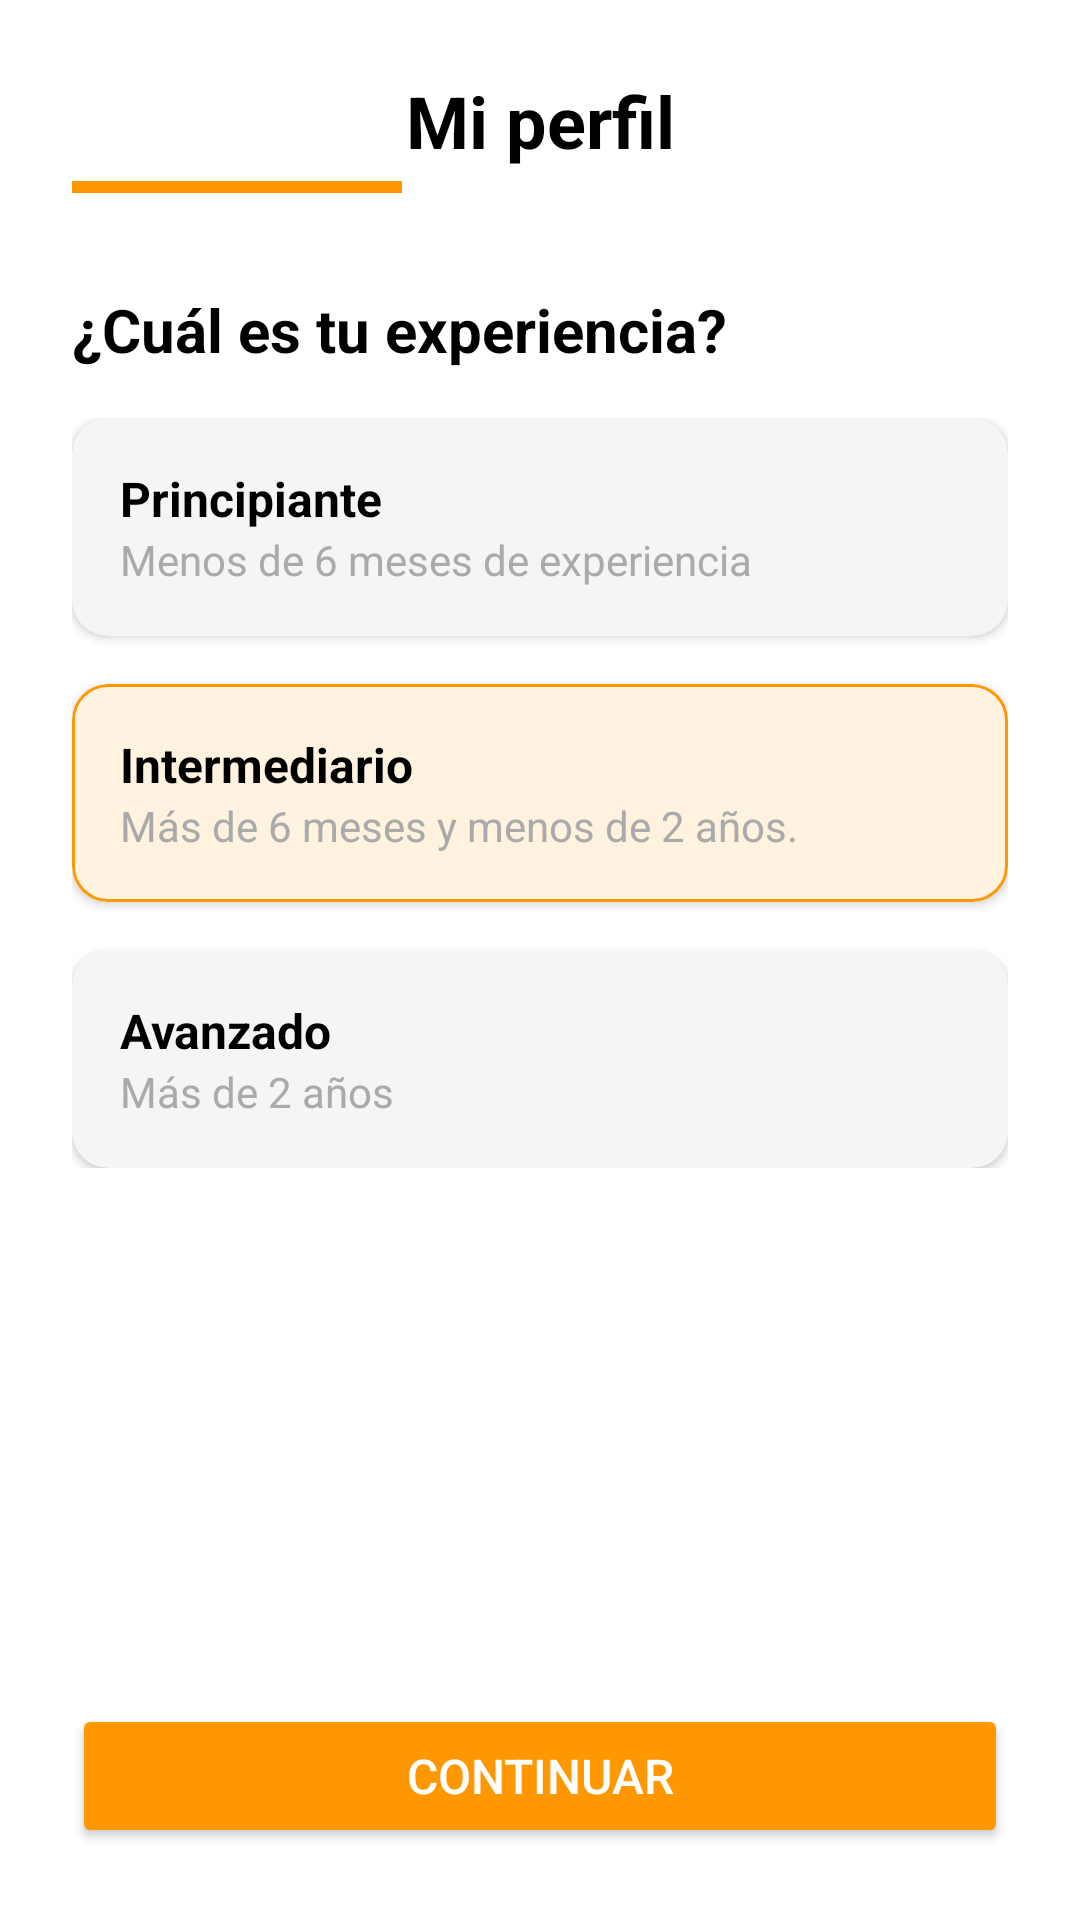

Write the Android layout XML for this screen, with the resource values it uses.
<!-- AndroidManifest.xml: application theme Theme.GymWP -->
<!-- res/layout/fragment_inicio04.xml -->
<?xml version="1.0" encoding="utf-8"?>
<androidx.constraintlayout.widget.ConstraintLayout
    xmlns:android="http://schemas.android.com/apk/res/android"
    xmlns:app="http://schemas.android.com/apk/res-auto"
    xmlns:tools="http://schemas.android.com/tools"
    android:layout_width="match_parent"
    android:layout_height="match_parent"
    android:padding="24dp"
    android:background="@android:color/white"
    tools:context=".ui.inicio04">

    <ImageView
        android:id="@+id/ivBack"
        android:layout_width="wrap_content"
        android:layout_height="wrap_content"
        android:src="@drawable/ic_flecha_back"
        app:tint="@android:color/black"
        app:layout_constraintStart_toStartOf="parent"
        app:layout_constraintTop_toTopOf="@id/tvTituloPerfil"
        app:layout_constraintBottom_toBottomOf="@id/tvTituloPerfil"
        android:contentDescription="Volver" />

    <TextView
        android:id="@+id/tvTituloPerfil"
        android:layout_width="wrap_content"
        android:layout_height="wrap_content"
        android:text="Mi perfil"
        android:textColor="@android:color/black"
        android:textSize="24sp"
        android:textStyle="bold"
        app:layout_constraintStart_toStartOf="parent"
        app:layout_constraintEnd_toEndOf="parent"
        app:layout_constraintTop_toTopOf="parent" />

    <View
        android:id="@+id/viewIndicador"
        android:layout_width="110dp"
        android:layout_height="4dp"
        android:layout_marginTop="4dp"
        android:background="@color/colorNaranja"
        app:layout_constraintStart_toStartOf="parent"
        app:layout_constraintTop_toBottomOf="@id/tvTituloPerfil" />

    <TextView
        android:id="@+id/tvSubtituloExperiencia"
        android:layout_width="wrap_content"
        android:layout_height="wrap_content"
        android:layout_marginTop="32dp"
        android:text="¿Cuál es tu experiencia?"
        android:textColor="@android:color/black"
        android:textSize="20sp"
        android:textStyle="bold"
        app:layout_constraintStart_toStartOf="parent"
        app:layout_constraintTop_toBottomOf="@id/viewIndicador" />

    <LinearLayout
        android:id="@+id/linearLayoutCards"
        android:layout_width="0dp"
        android:layout_height="wrap_content"
        android:orientation="vertical"
        android:layout_marginTop="16dp"
        app:layout_constraintTop_toBottomOf="@id/tvSubtituloExperiencia"
        app:layout_constraintStart_toStartOf="parent"
        app:layout_constraintEnd_toEndOf="parent">

        <com.google.android.material.card.MaterialCardView
            android:id="@+id/cardPrincipiante"
            android:layout_width="match_parent"
            android:layout_height="wrap_content"
            app:cardCornerRadius="12dp"
            app:cardElevation="2dp"
            app:cardBackgroundColor="@color/colorGrisFondo"
            app:strokeWidth="0dp"
            android:layout_marginBottom="16dp">

            <LinearLayout
                android:layout_width="match_parent"
                android:layout_height="wrap_content"
                android:orientation="vertical"
                android:padding="16dp">

                <TextView
                    android:layout_width="wrap_content"
                    android:layout_height="wrap_content"
                    android:text="Principiante"
                    android:textColor="@android:color/black"
                    android:textSize="16sp"
                    android:textStyle="bold" />

                <TextView
                    android:layout_width="wrap_content"
                    android:layout_height="wrap_content"
                    android:text="Menos de 6 meses de experiencia"
                    android:textColor="@android:color/darker_gray"
                    android:textSize="14sp" />
            </LinearLayout>
        </com.google.android.material.card.MaterialCardView>

        <com.google.android.material.card.MaterialCardView
            android:id="@+id/cardIntermediario"
            android:layout_width="match_parent"
            android:layout_height="wrap_content"
            app:cardCornerRadius="12dp"
            app:cardElevation="2dp"
            app:cardBackgroundColor="@color/colorNaranjaFondo"
            app:strokeColor="@color/colorNaranja"
            app:strokeWidth="1dp"
            android:layout_marginBottom="16dp">

            <LinearLayout
                android:layout_width="match_parent"
                android:layout_height="wrap_content"
                android:orientation="vertical"
                android:padding="16dp">

                <TextView
                    android:layout_width="wrap_content"
                    android:layout_height="wrap_content"
                    android:text="Intermediario"
                    android:textColor="@android:color/black"
                    android:textSize="16sp"
                    android:textStyle="bold" />

                <TextView
                    android:layout_width="wrap_content"
                    android:layout_height="wrap_content"
                    android:text="Más de 6 meses y menos de 2 años."
                    android:textColor="@android:color/darker_gray"
                    android:textSize="14sp" />
            </LinearLayout>
        </com.google.android.material.card.MaterialCardView>

        <com.google.android.material.card.MaterialCardView
            android:id="@+id/cardAvanzado"
            android:layout_width="match_parent"
            android:layout_height="wrap_content"
            app:cardCornerRadius="12dp"
            app:cardElevation="2dp"
            app:cardBackgroundColor="@color/colorGrisFondo"
            app:strokeWidth="0dp">

            <LinearLayout
                android:layout_width="match_parent"
                android:layout_height="wrap_content"
                android:orientation="vertical"
                android:padding="16dp">

                <TextView
                    android:layout_width="wrap_content"
                    android:layout_height="wrap_content"
                    android:text="Avanzado"
                    android:textColor="@android:color/black"
                    android:textSize="16sp"
                    android:textStyle="bold" />

                <TextView
                    android:layout_width="wrap_content"
                    android:layout_height="wrap_content"
                    android:text="Más de 2 años"
                    android:textColor="@android:color/darker_gray"
                    android:textSize="14sp" />
            </LinearLayout>
        </com.google.android.material.card.MaterialCardView>

    </LinearLayout>

    <Button
        android:id="@+id/btnContinuar"
        android:layout_width="0dp"
        android:layout_height="wrap_content"
        android:text="Continuar"
        android:backgroundTint="@color/colorNaranja"
        android:textColor="@android:color/white"
        android:paddingTop="12dp"
        android:paddingBottom="12dp"
        android:textSize="16sp"
        app:cornerRadius="24dp"
        app:layout_constraintBottom_toBottomOf="parent"
        app:layout_constraintEnd_toEndOf="parent"
        app:layout_constraintStart_toStartOf="parent" />

</androidx.constraintlayout.widget.ConstraintLayout>
<!-- resources referenced by this layout -->
<resources>
  <color name="colorGrisFondo">#F5F5F5</color>
  <color name="colorNaranja">#FF9800</color>
  <color name="colorNaranjaFondo">#FFF3E0</color>
  <style name="Theme.GymWP" parent="Theme.MaterialComponents.DayNight.DarkActionBar">
          
  
          <item name="colorPrimaryVariant">@color/purple_700</item>
          <item name="colorOnPrimary">@color/white</item>
          
          <item name="colorSecondary">@color/teal_200</item>
          <item name="colorSecondaryVariant">@color/teal_700</item>
          <item name="colorOnSecondary">@color/black</item>
          
          <item name="android:statusBarColor">?attr/colorPrimaryVariant</item>
  
  
  
  
  
  
          
      </style>
  <color name="purple_700">#FF3700B3</color>
  <color name="white">#FFFFFFFF</color>
  <color name="teal_200">#FF03DAC5</color>
  <color name="teal_700">#FF018786</color>
  <color name="black">#FF000000</color>
</resources>
